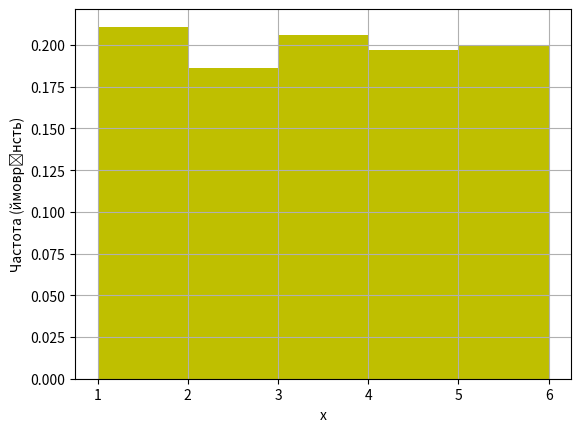

Recreate this plot in Python.
import random
X = []
for i in range(10):
    X.append(random.randint(1,6))
print(X)

import numpy as np
import matplotlib.pyplot as plt
import random


N=1000 # розмір вибірки
X = [] # Пустий масив для наповнення

# Цикл зі 1000 ітерацій, на кожній з яких додаємо 1 випадковий цілочисельний
# елемент з ймовірністю рівномірно розподіленою від 1 до 6
for i in range(N):
    X.append(random.uniform(1,6))

# формується 2 масива: n - кільксть елементів, що попали в інтервал, x - масив границь інтервалів
print(np.histogram(X, bins=5))
n,x=np.histogram(X, bins=5)

# масив початків інтервалів (прибрали останнє, найбільше значення)
xmin=x[:-1]

# ширина інтервалу (різниця двох послідовних стовпчиків).
dx=x[1]-x[0]

# емпірична приведена частота: частка від кількості елментів в інтервалі та загальної кількості елементів.
y=n/N

# масив центрів інтервалів
xmid=xmin+dx/2
# виводимо емпіричну гістограму приведених частот
plt.bar(xmid, y, width=dx, color='y')

# Виводимо підписи на осях
plt.xlabel('x')
plt.ylabel('Частота (ймоврінсть)')

# Малюємо сітку та гістораму.
plt.grid()
plt.show()